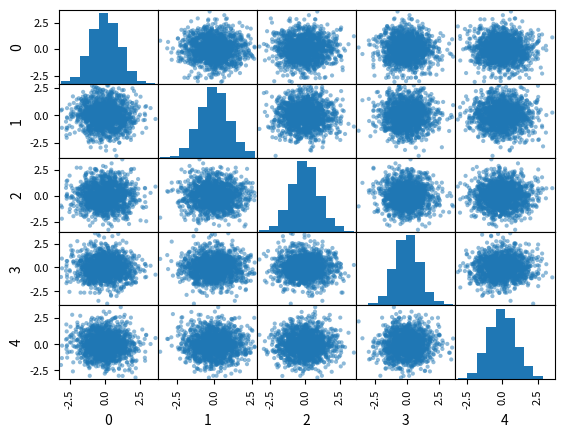

Write Python code to recreate this figure. (Note: this script raises an exception after producing the figure.)
#!/usr/bin/env
""" Example of generating correlated normally distributed random samples."

    source: https://scipy-cookbook.readthedocs.io/items/CorrelatedRandomSamples.html

[redacted]
    Nov. 2020
"""


import numpy as np
from scipy.linalg import eigh, cholesky
from scipy.stats import norm
import pandas as pd
from pylab import plot, show, axis, subplot, xlabel, ylabel, grid
import matplotlib.pyplot as plt
from pandas.plotting import scatter_matrix


# Choice of cholesky or eigenvector method.
#method = 'cholesky'
method = 'eigenvectors'

n = 1500 # samples

# The desired covariance matrix.
S = np.array([
        [  3.40, -2.75, -2.00, 3.00, 4.00],
        [ -2.75,  5.50,  1.50, 3.00, 4.00],
        [ -2.00,  1.50,  1.25, 3.00, 4.00],
        [  3.00,  3.00,  3.00, 3.00, 4.00],
        [  3.00,  3.00,  3.00, 3.00, 4.00],
    ])

m, m = S.shape # features
# Generate samples from three independent normally distributed random
# variables (with mean 0 and std. dev. 1).
x = np.random.normal(0,1,(n,m))
#x = norm.rvs(size=(n, m))

# We need a matrix `c` for which `L*L^T = S`.  We can use, for example,
# the Cholesky decomposition, or the we can construct `c` from the
# eigenvectors and eigenvalues.

if method == 'cholesky':
    # Compute the Cholesky decomposition.
    L = cholesky(S, lower=True)
else:
    # Compute the eigenvalues and eigenvectors.
    evals, evecs = eigh(S)
    # Construct c, so S = L*L^T
    L = np.dot(evecs, np.diag(np.sqrt(evals)))

# Convert the data to correlated random variables.
y = np.dot(L, x.T)



# Plot various projections of the samples.
if 0==1:
    subplot(2,2,1)
    plot(y[0], y[1], 'b.')
    ylabel('y[1]')
    axis('equal')
    grid(True)

    subplot(2,2,3)
    plot(y[0], y[2], 'b.')
    xlabel('y[0]')
    ylabel('y[df2]')
    axis('equal')
    grid(True)

    subplot(2,2,4)
    plot(y[1], y[2], 'b.')
    xlabel('y[1]')
    axis('equal')
    grid(True)

    show()



# multivariate Scatter plot (uncorrelated variables)
if 1==1:
    df_x = pd.DataFrame(x)
    fig = plt.figure(num=1, figsize=(8, 8), dpi=80, facecolor='w', edgecolor='k')
    scatter_matrix(df_x)
    plt.show()
    #plt.close()

# multivariate Scatter plot  (correlated variables)
if 1==1:
    df_y = pd.DataFrame(y.T)
    # multivariate Scatter plo
    fig = plt.figure(num=1, figsize=(8, 8), dpi=80, facecolor='w', edgecolor='k')
    scatter_matrix(df_y)
    plt.show()
    #plt.close()
